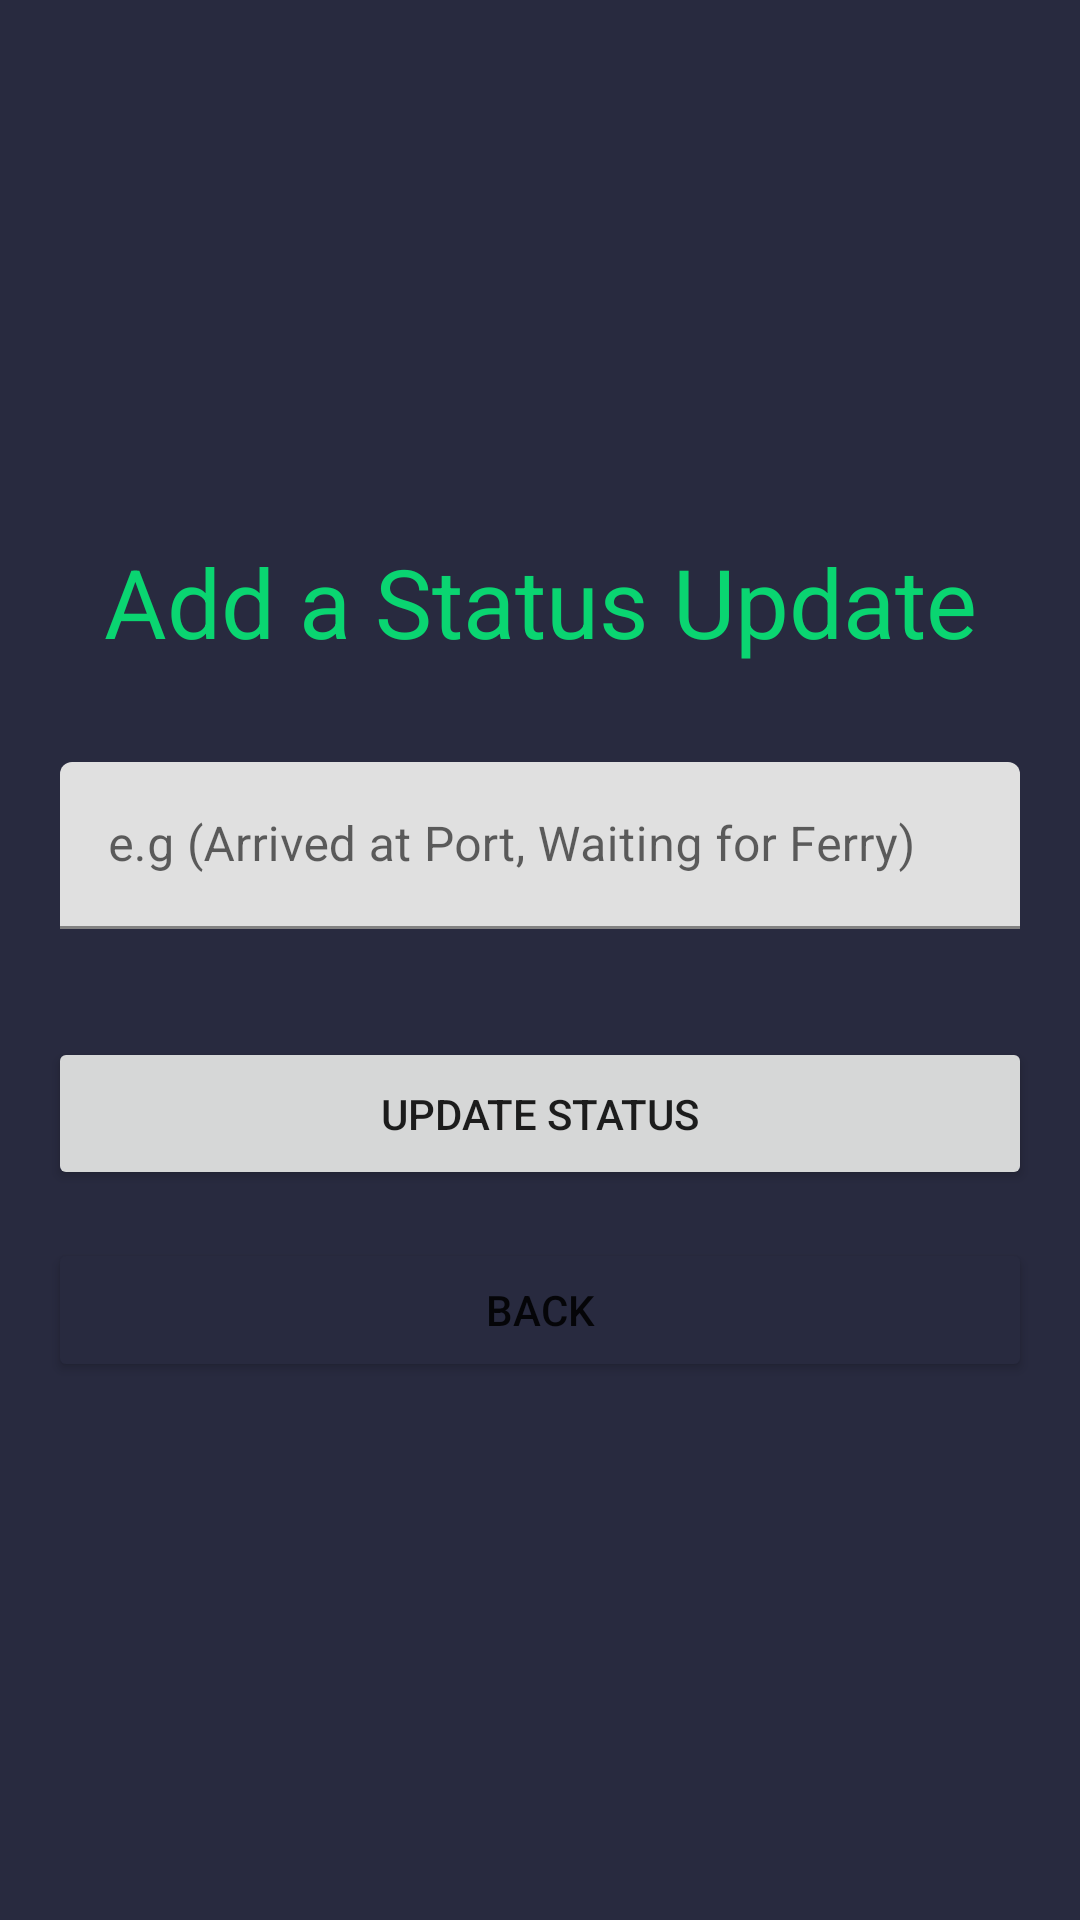

Produce the Android XML layout that renders to this screen, including the resource entries it uses.
<!-- AndroidManifest.xml: application theme Theme.CourierAppMobile -->
<!-- res/layout/activity_driver_status_update.xml -->
<?xml version="1.0" encoding="utf-8"?>
<LinearLayout xmlns:android="http://schemas.android.com/apk/res/android"
    xmlns:app="http://schemas.android.com/apk/res-auto"
    xmlns:tools="http://schemas.android.com/tools"
    android:layout_width="match_parent"
    android:layout_height="match_parent"
    android:background="@color/bg"
    android:gravity="center"
    android:orientation="vertical"
    tools:context=".DriverStatusUpdate">

    <TextView
        android:text="Add a Status Update"
        android:textAlignment="center"
        android:textSize="32sp"
        android:textColor="@color/primary"
        android:layout_width="match_parent"
        android:layout_height="wrap_content"
        android:layout_marginBottom="32dp"/>

    <com.google.android.material.textfield.TextInputLayout
        android:layout_width="match_parent"
        android:layout_height="wrap_content"
        android:layout_marginStart="20dp"
        android:layout_marginEnd="20dp"
        android:layout_marginBottom="20dp">

        <com.google.android.material.textfield.TextInputEditText
            android:id="@+id/status_update_text"
            android:layout_width="match_parent"
            android:layout_height="wrap_content"
            android:hint="e.g (Arrived at Port, Waiting for Ferry)"/>
    </com.google.android.material.textfield.TextInputLayout>

    <Button
        android:id="@+id/status_update_btn"
        android:text="Update Status"
        android:layout_width="match_parent"
        android:layout_height="wrap_content"
        android:paddingVertical="16dp"
        android:layout_margin="16dp"/>

    <Button
        android:id="@+id/back_btn"
        android:backgroundTint="@color/bg"
        android:text="Back"
        android:layout_width="match_parent"
        android:layout_height="wrap_content"
        android:layout_marginHorizontal="16dp"/>
</LinearLayout>
<!-- resources referenced by this layout -->
<resources>
  <color name="bg">#282A3F</color>
  <color name="primary">#0AD571</color>
  <style name="Theme.CourierAppMobile" parent="Theme.MaterialComponents.DayNight.NoActionBar">
          
          <item name="colorPrimary">@color/primary</item>
          <item name="colorPrimaryVariant">@color/primary</item>
          <item name="colorOnPrimary">@color/white</item>
          
          <item name="colorSecondary">@color/teal_200</item>
          <item name="colorSecondaryVariant">@color/teal_700</item>
          <item name="colorOnSecondary">@color/black</item>
          
          <item name="android:statusBarColor">?attr/colorPrimaryVariant</item>
          
      </style>
  <color name="white">#FFFFFFFF</color>
  <color name="teal_200">#FF03DAC5</color>
  <color name="teal_700">#FF018786</color>
  <color name="black">#FF000000</color>
</resources>
